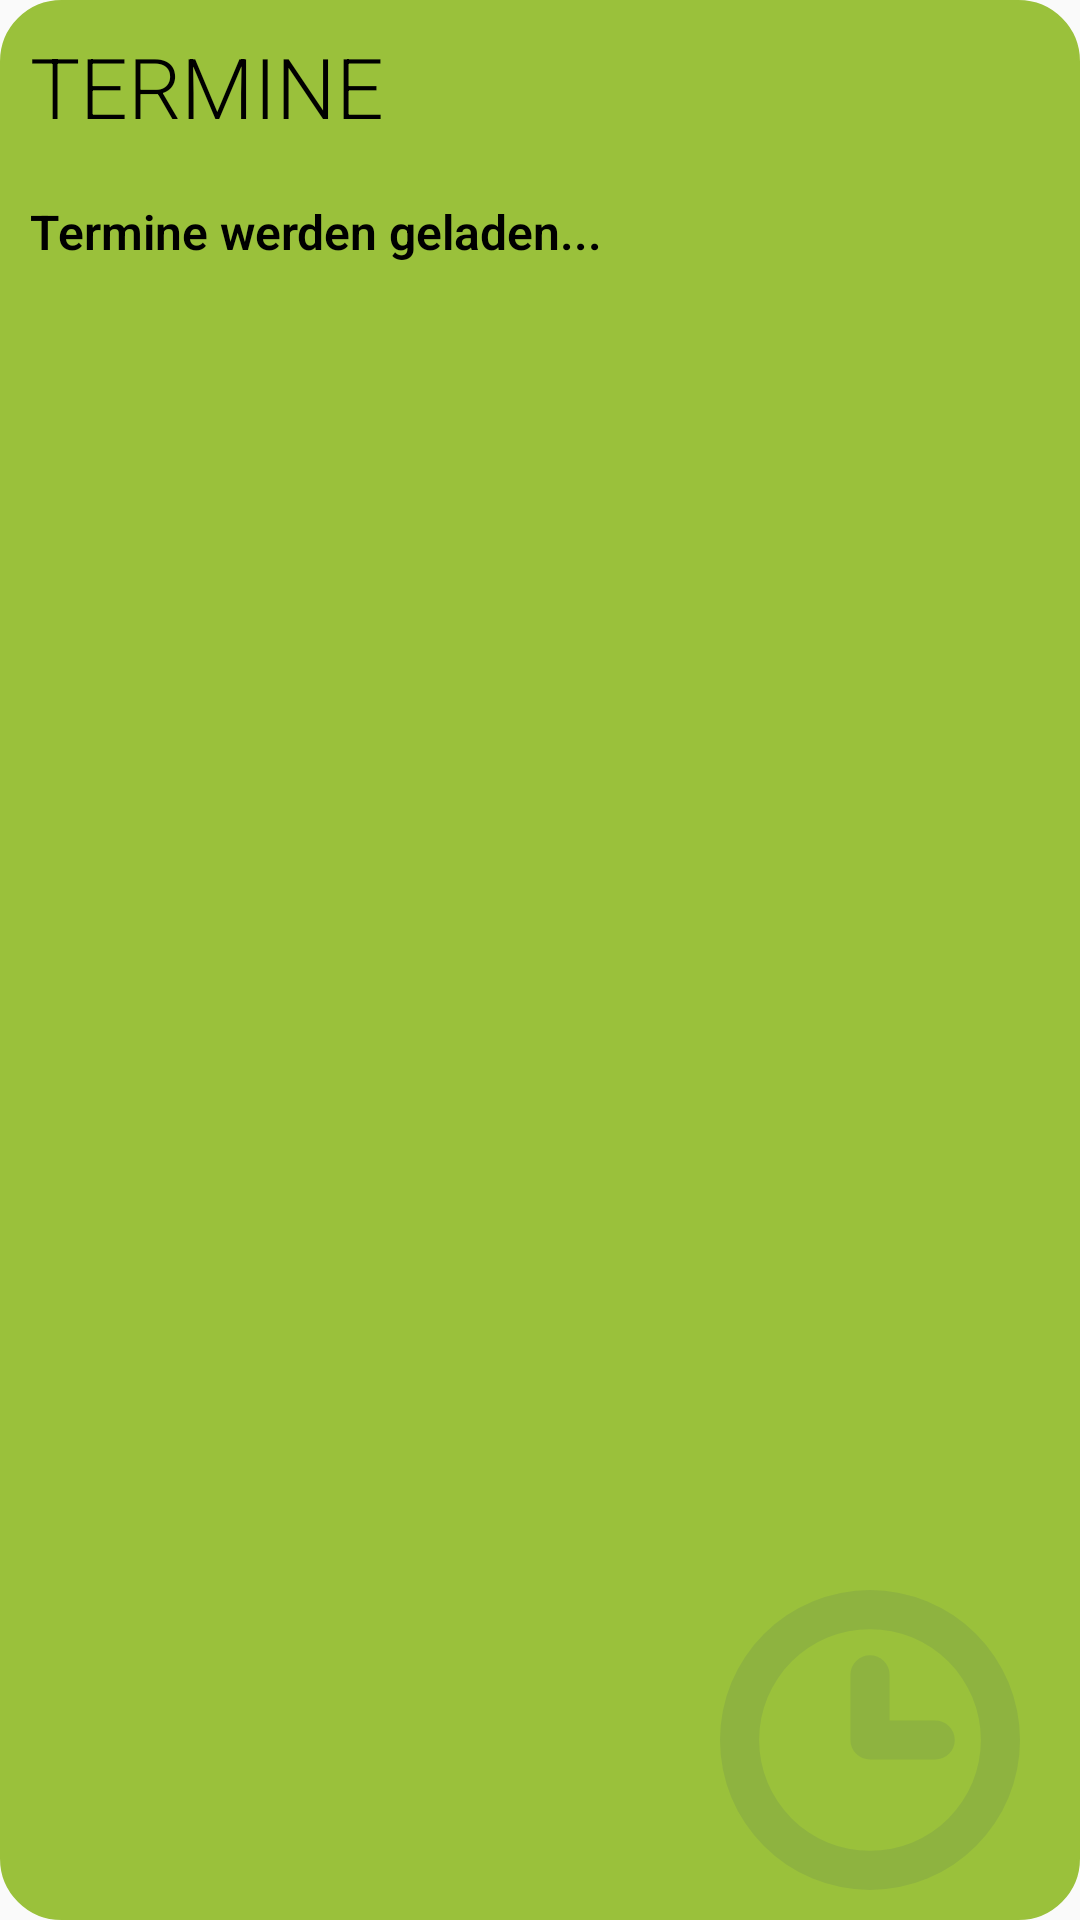

Write the Android layout XML for this screen, with the resource values it uses.
<!-- AndroidManifest.xml: application theme Theme.DingensKirchen -->
<!-- res/layout/widget_events.xml -->
<?xml version="1.0" encoding="utf-8"?>
<androidx.constraintlayout.widget.ConstraintLayout
    xmlns:android="http://schemas.android.com/apk/res/android"
    xmlns:app="http://schemas.android.com/apk/res-auto"
    android:layout_width="match_parent"
    android:layout_height="wrap_content"
    android:paddingBottom="10dp"
    android:background="@drawable/widget_rounded_corners"
    android:backgroundTint="@color/primaryHighlight">

    <ImageView
        android:layout_width="100dp"
        android:layout_height="100dp"
        android:layout_marginEnd="20dp"
        android:src="@drawable/ic_clock"
        app:layout_constraintEnd_toEndOf="parent"
        app:layout_constraintBottom_toBottomOf="parent"
        android:alpha="0.2"/>

    <TextView
        android:id="@+id/events_title"
        android:layout_width="match_parent"
        android:layout_height="wrap_content"
        android:layout_marginTop="10dp"
        android:layout_marginStart="10dp"
        android:layout_marginEnd="10dp"
        app:layout_constraintTop_toTopOf="parent"
        app:layout_constraintStart_toStartOf="parent"
        app:layout_constraintEnd_toEndOf="parent"
        android:text="@string/event_widget_headline"
        android:textSize="28sp"
        android:fontFamily="sans-serif-light"
        android:textColor="@color/black"/>

    <TextView
        android:id="@+id/events_event_date"
        android:layout_width="match_parent"
        android:layout_height="wrap_content"
        android:layout_marginStart="10dp"
        android:layout_marginEnd="10dp"
        app:layout_constraintTop_toBottomOf="@id/events_title"
        android:textColor="@color/black"/>

    <TextView
        android:id="@+id/events_event_title"
        android:layout_width="match_parent"
        android:layout_height="wrap_content"
        android:layout_marginStart="10dp"
        android:layout_marginEnd="10dp"
        app:layout_constraintTop_toBottomOf="@id/events_event_date"
        android:text="@string/events_widget_placeholder"
        android:textSize="16sp"
        android:fontFamily="sans-serif-light"
        android:textStyle="bold"
        android:textColor="@color/black"/>

    <TextView
        android:id="@+id/events_event_desc"
        android:layout_width="match_parent"
        android:layout_height="wrap_content"
        android:layout_marginStart="10dp"
        android:layout_marginEnd="10dp"
        app:layout_constraintTop_toBottomOf="@id/events_event_title"
        android:textSize="16sp"
        android:fontFamily="sans-serif-light"
        android:textColor="@color/black"/>


</androidx.constraintlayout.widget.ConstraintLayout>
<!-- resources referenced by this layout -->
<resources>
  <color name="black">#FF000000</color>
  <color name="primaryHighlight">#9AC13B</color>
  <!-- drawable ic_clock (drawable) -->
  <vector xmlns:android="http://schemas.android.com/apk/res/android"
      android:width="71.917dp"
      android:height="71.916dp"
      android:viewportWidth="71.917"
      android:viewportHeight="71.916">
    <path
        android:pathData="M35.958,71.916A35.958,35.958 0,0 1,0 35.957a35.958,35.958 0,0 1,35.958 -35.957,35.958 35.958,0 0,1 35.959,35.957A35.958,35.958 0,0 1,35.958 71.916ZM35.958,9.381A26.578,26.578 0,0 0,9.38 35.957,26.579 26.579,0 0,0 35.958,62.536a26.579,26.579 0,0 0,26.578 -26.579A26.577,26.577 0,0 0,35.958 9.381ZM51.592,40.648L35.958,40.648a4.69,4.69 0,0 1,-4.69 -4.691L31.268,20.324a4.691,4.691 0,0 1,4.69 -4.69,4.691 4.691,0 0,1 4.691,4.69v10.943h10.943a4.69,4.69 0,0 1,4.69 4.689A4.69,4.69 0,0 1,51.592 40.648Z"
        android:fillColor="#5F7D57"
        android:fillType="evenOdd"/>
  </vector>
  <!-- drawable widget_rounded_corners (drawable) -->
  <?xml version="1.0" encoding="utf-8"?>
  <shape
      xmlns:android="http://schemas.android.com/apk/res/android"
      android:shape="rectangle">
      <corners android:radius="20dp" />
      
      <stroke android:width="1dp" android:color="#000" />
  </shape>
  <string name="event_widget_headline">TERMINE</string>
  <string name="events_widget_placeholder">Termine werden geladen...</string>
  <style name="Theme.DingensKirchen" parent="Theme.AppCompat.Light">
          
          <item name="colorPrimary">@color/white</item>
          <item name="colorPrimaryVariant">@color/primaryBackground</item>
          <item name="colorOnPrimary">@color/black</item>
          
          <item name="colorSecondary">@color/white</item>
          <item name="colorSecondaryVariant">@color/primaryBackground</item>
          <item name="colorOnSecondary">@color/black</item>
          
          <item name="android:statusBarColor" tools:targetApi="l">?attr/colorPrimaryVariant</item>
          <item name="android:textColorPrimary">@color/black</item>
          <item name="titleTextColor">@color/black</item>
          <item name="colorControlNormal">?android:textColorPrimary</item>
          
      </style>
  <color name="white">#FFFFFFFF</color>
      // Dingenskirchen primary Colors
  <color name="primaryBackground">#D4D4D4</color>
</resources>
